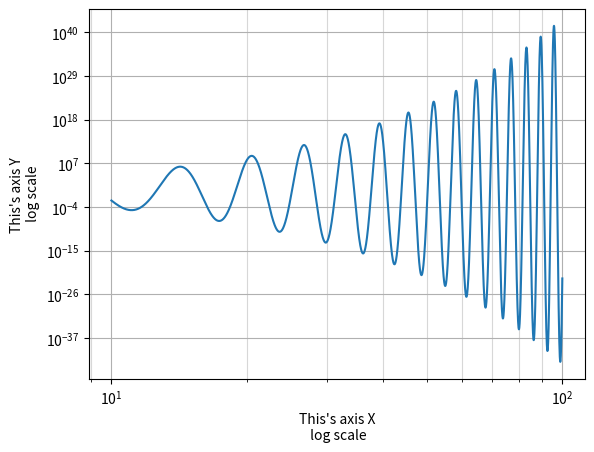

This chart was generated by the following Python code:
# Сделайте логарифмический масштаб по оси ординат.
# Отразите этот факт в подписи к оси
import numpy as np
import matplotlib.pyplot as plt

plt.xscale('log')
plt.yscale('log')
x = np.linspace(10, 100, 10000)
y = np.exp(x*np.sin(x))
plt.ylabel("This's axis Y\n log scale")
plt.xlabel("This's axis X\n log scale")
plt.minorticks_on()
plt.grid(which='major', axis='both', alpha=1)
plt.grid(which='minor', axis='both', alpha=0.5)
plt.plot(x, y)
plt.show()
